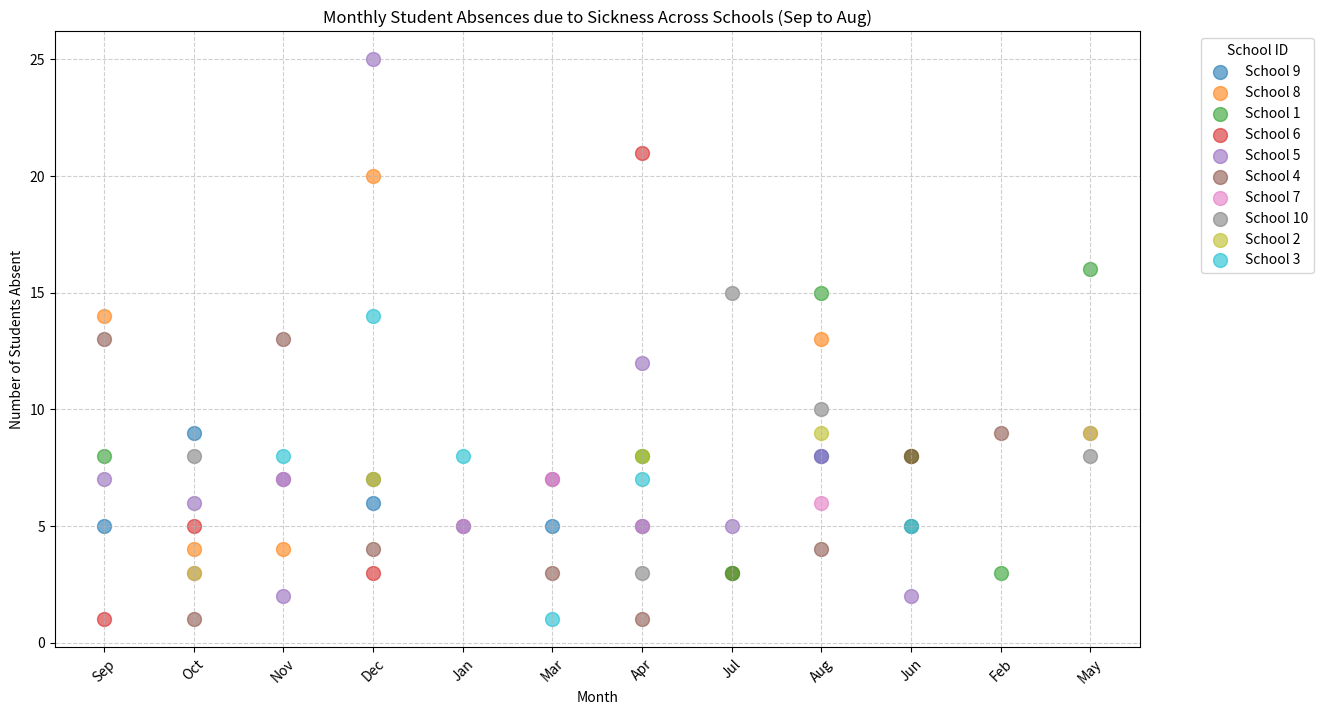

Reproduce this figure in Python.
import pandas as pd
import matplotlib.pyplot as plt
import numpy as np

# Sample dataset creation (for testing)
data = {
    'School ID': np.random.choice(range(1, 11), size=100),
    'Month': np.random.choice(['Sep', 'Oct', 'Nov', 'Dec', 'Jan', 'Feb', 'Mar', 'Apr', 'May', 'Jun', 'Jul', 'Aug'], size=100),
    'Type of Absence': np.random.choice(['Sickness'], size=100),
    'Number of Students Absent': np.random.randint(1, 10, size=100)
}
df = pd.DataFrame(data)

# Aggregate data by School ID, Month, and Type of Absence
aggregated_data = df.groupby(['School ID', 'Month', 'Type of Absence'], as_index=False).sum()

# Define the order of months for plotting
month_order = ['Sep', 'Oct', 'Nov', 'Dec', 'Jan', 'Feb', 'Mar', 'Apr', 'May', 'Jun', 'Jul', 'Aug']
aggregated_data['Month'] = pd.Categorical(aggregated_data['Month'], categories=month_order, ordered=True)
aggregated_data = aggregated_data.sort_values('Month')

# Set up plot
plt.figure(figsize=(14, 8))

# Scatter plot with Month on x-axis, Number of Students Absent on y-axis, and color for each School ID
for school_id in aggregated_data['School ID'].unique():
    school_data = aggregated_data[aggregated_data['School ID'] == school_id]
    plt.scatter(school_data['Month'], school_data['Number of Students Absent'], alpha=0.6, s=100, label=f"School {school_id}")

# Customize plot appearance
plt.title("Monthly Student Absences due to Sickness Across Schools (Sep to Aug)")
plt.xlabel("Month")
plt.ylabel("Number of Students Absent")
plt.grid(True, linestyle='--', alpha=0.6)

# Rotate x-axis labels for better readability
plt.xticks(rotation=45)

# Add legend for school IDs
plt.legend(title="School ID", bbox_to_anchor=(1.05, 1), loc='upper left')

plt.show()
